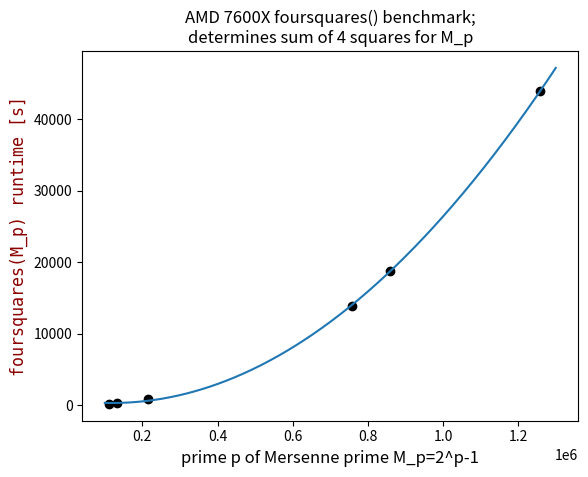

Recreate this plot in Python.
# [redacted]
import math
import sys
import pandas as pd
import matplotlib.pyplot as plt
from math import pow as toPower
import numpy as np
data = pd.DataFrame({
    "x": [110503, 132049, 216091, 756839, 859433, 1257787],
    "y": [   207,    319,    864,  13898,  18810,   43917],
})

Σx = 0
Σy = 0
Σxy = 0
Σx2 = 0
Σx3 = 0
Σx4 = 0
Σx2y = 0
n = len(data)

a = 0
b = 0
c = 0

for i in range(len(data)):
    Σx += data.iloc[i].x
    Σy += data.iloc[i].y
    Σxy += data.iloc[i].x * data.iloc[i].y
    Σx2 += toPower(data.iloc[i].x, 2)
    Σx3 += toPower(data.iloc[i].x, 3)
    Σx4 += toPower(data.iloc[i].x, 4)
    Σx2y += toPower(data.iloc[i].x, 2) * data.iloc[i].y

    plt.scatter([data.iloc[i].x], [data.iloc[i].y], color="black")

a = np.array([[Σx4, Σx3, Σx2], [Σx3, Σx2, Σx], [Σx2, Σx, n]])
b = np.array([Σx2y, Σxy, Σy])

solve = np.linalg.solve(a, b)

print((f'y = {solve[0]}x² + {solve[1]}x + {solve[2]}').replace("+ -", "- "))

x = np.linspace(100000, 1300000, 1000)

y = (x**2)*solve[0] + solve[1]*x + solve[2]
plt.plot(x, y)

#y2 = (x**2)*9.925562577486448e-08 - x*0.008591031541973985 + 522.9552053486736
#plt.plot(x, y2)

font = {'family': 'monospace',
        'color':  'darkred',
        'weight': 'normal',
        'size': 12,
        }

plt.title('AMD 7600X foursquares() benchmark;\ndetermines sum of 4 squares for M_p', fontsize=12)
plt.ylabel('foursquares(M_p) runtime [s]', fontsize=12, fontdict=font)
plt.xlabel('prime p of Mersenne prime M_p=2^p-1', fontsize=12)

plt.show()
